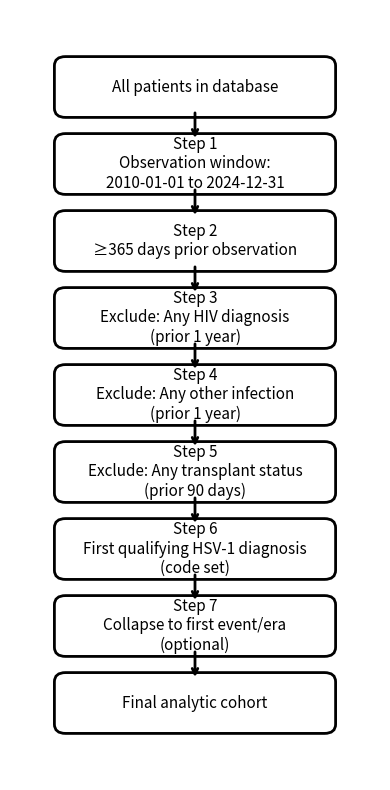

Here is the Python script that generated this plot:
import matplotlib.pyplot as plt
from matplotlib.patches import FancyBboxPatch
from matplotlib.patches import FancyArrowPatch

def draw_node(ax, xy, text, width=2.8, height=0.55):
    x, y = xy
    # Ellipse box for each node
    box = FancyBboxPatch((x - width/2, y - height/2), width, height,
                         boxstyle="round,pad=0.12", linewidth=2, edgecolor="black", facecolor="white")
    ax.add_patch(box)
    ax.text(x, y, text, ha='center', va='center', fontsize=11, wrap=True)

def draw_arrow(ax, xy_start, xy_end):
    ax.annotate('', xy=xy_end, xytext=xy_start,
                arrowprops=dict(arrowstyle='->', lw=2, color='black'))

# Set up the figure
fig, ax = plt.subplots(figsize=(4, 8))
ax.set_xlim(0, 4)
ax.set_ylim(0, 10)
ax.axis('off')

# Node positions (vertical flow)
nodes = [
    (2, 9, "All patients in database"),
    (2, 8, "Step 1\nObservation window:\n2010-01-01 to 2024-12-31"),
    (2, 7, "Step 2\n≥365 days prior observation"),
    (2, 6, "Step 3\nExclude: Any HIV diagnosis\n(prior 1 year)"),
    (2, 5, "Step 4\nExclude: Any other infection\n(prior 1 year)"),
    (2, 4, "Step 5\nExclude: Any transplant status\n(prior 90 days)"),
    (2, 3, "Step 6\nFirst qualifying HSV-1 diagnosis\n(code set)"),
    (2, 2, "Step 7\nCollapse to first event/era\n(optional)"),
    (2, 1, "Final analytic cohort")
]

# Draw nodes
for x, y, text in nodes:
    draw_node(ax, (x, y), text)

# Draw arrows
for i in range(len(nodes)-1):
    draw_arrow(ax, (nodes[i][0], nodes[i][1] - 0.3), (nodes[i+1][0], nodes[i+1][1] + 0.3))

plt.tight_layout()
plt.show()
